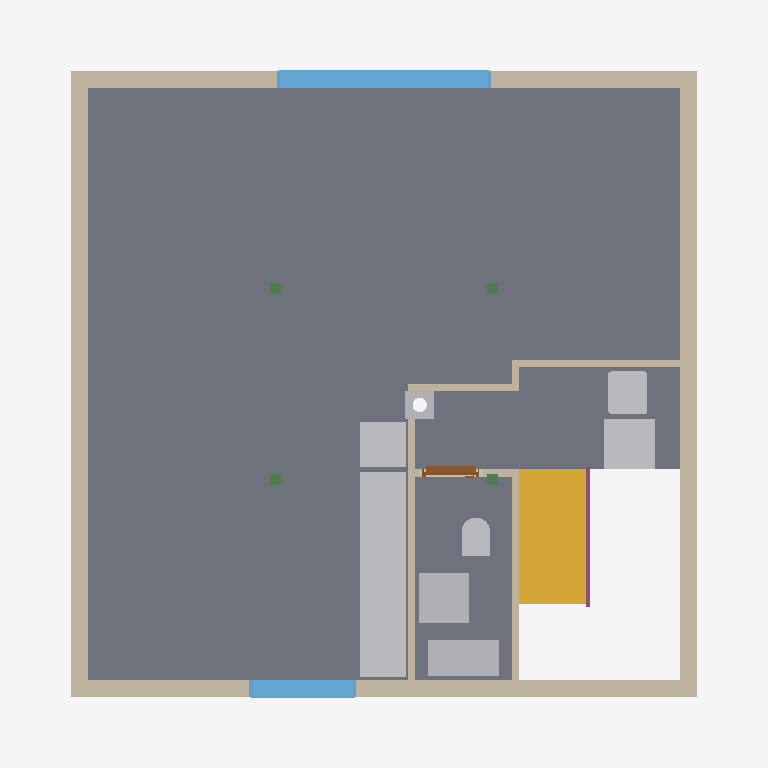
Plan cut of the same IFC building model at storey 'Ceiling' (level 2.83 m, cut at 4.22 m), seen from above with north up, elements coloured by IFC class: 10 walls (beige), 10 other elements (light grey), 4 beams (green), 3 slabs (grey), 2 windows (light blue), 1 stair (yellow), 1 railing (pink), 1 door (brown). Cut surfaces are drawn darker.
Extent 9.9 m × 9.3 m × 8.8 m (x, y, z). Storeys (11): Ground floor at 0.00 m; Ceiling at 2.83 m; Upper floor at 3.04 m; Roof - Thermal insulation under rafters at 3.04 m; Roof - Vapour barrier at 3.04 m; Roof - Gypsum plasterboard at 3.04 m; Roof - MDF at 3.04 m; Roof - Roofing underlay at 3.04 m; Roof - Counter-battens at 3.04 m; Roof - Tile battens at 3.04 m; Roof - Roof tiles at 3.04 m. Elements (176): 102 IfcBeam, 23 IfcSlab, 21 IfcWall, 9 IfcFurniture, 6 IfcDoor, 6 IfcWindow, 5 IfcSanitaryTerminal, 2 IfcStair, 1 IfcChimney, 1 IfcRailing.

HEADER;
FILE_DESCRIPTION(('ViewDefinition[DesignTransferView]'),'2;1');
FILE_NAME('/dev/null','2026-11-07T07:52:26+01:00',(''),(''),'IfcOpenShell 0.8.5','IfcOpenShell 0.8.5','Nobody');
FILE_SCHEMA(('IFC4'));
ENDSEC;
DATA;
#1=IFCPROJECT('3IBkelhuj4gBLPGY1HKZ04',$,'House 2',$,$,$,$,(#10,#15),#5);
#19=IFCSITE('0HmectxrPCTxAXtRXEkcMJ',$,'Site',$,$,#27,$,$,$,$,$,$,$,$);
#20=IFCBUILDING('2GtLUTBpD5Px55dSEkz5XL',$,'House 2',$,$,#32,$,$,$,$,$,$);
#33=IFCBUILDINGSTOREY('231HsksT5Emf_90WeI7PhY',$,'Ground floor',$,$,#39,$,$,$,0.0);
#40=IFCBUILDINGSTOREY('3x4GR1tuH6_e$tgITchYPF',$,'Ceiling',$,$,#45,$,$,$,2.825);
#46=IFCBUILDINGSTOREY('2ROp$Kou5BJwrSEEXfSiss',$,'Upper floor',$,$,#51,$,$,$,3.035);
#10652=IFCBUILDINGSTOREY('0lpSUlRWH1tO5uOa_lM4PS',$,'Roof - Thermal insulation under rafters','Visibility container for Thermal insulation under rafters','ROOF_LAYER',#10657,$,$,$,3.035);
#10658=IFCBUILDINGSTOREY('0HuwEt5850JedXrZxbgwVp',$,'Roof - Vapour barrier','Visibility container for Vapour barrier','ROOF_LAYER',#10663,$,$,$,3.035);
#10664=IFCBUILDINGSTOREY('1qbobLzOfCpA_AEx6FkYRj',$,'Roof - Gypsum plasterboard','Visibility container for Gypsum plasterboard','ROOF_LAYER',#10669,$,$,$,3.035);
#10670=IFCBUILDINGSTOREY('2c$I98jBD2HhD_xLYbrNlX',$,'Roof - MDF','Visibility container for MDF','ROOF_LAYER',#10675,$,$,$,3.035);
#10676=IFCBUILDINGSTOREY('2GDcvHMOj3eBD3B6ib9K6i',$,'Roof - Roofing underlay','Visibility container for Roofing underlay','ROOF_LAYER',#10681,$,$,$,3.035);
#10682=IFCBUILDINGSTOREY('0SgJpSG$v5dBHj5X668h0j',$,'Roof - Counter-battens','Visibility container for Counter-battens','ROOF_LAYER',#10687,$,$,$,3.035);
#10688=IFCBUILDINGSTOREY('25osVQJxn4ivA26vjumfl7',$,'Roof - Tile battens','Visibility container for Tile battens','ROOF_LAYER',#10693,$,$,$,3.035);
#10694=IFCBUILDINGSTOREY('0P4O8_ker4vBV2pkO1oHcV',$,'Roof - Roof tiles','Visibility container for Roof tiles','ROOF_LAYER',#10699,$,$,$,3.035);
#8915=IFCSLAB('0e23E93k548PAfube$m9WM',$,'Obývací pokoj',$,$,#8920,#8927,$,$);
#8987=IFCSLAB('21c2Arotn7PfUWiQLsH1e_',$,'Chodba',$,$,#8992,#8999,$,$);
#8954=IFCSLAB('0x7WAypkLFowgiP$VGqbq5',$,'Koupelna',$,$,#8959,#8966,$,$);
#8191=IFCWALL('1nDZswX$H7Fu8DkZT4YDze',$,'Upper west wall',$,$,#8200,#8211,$,$);
#8258=IFCWALL('32TUmRbPz44gTP4dcQZ4kg',$,'Upper east wall',$,$,#8267,#8278,$,$);
#2179=IFCSTAIR('0ccEW8Qi5DK8MsdmEVAsMC',$,'Upper stair flight',$,$,#2186,$,$,.STRAIGHT_RUN_STAIR.);
#8148=IFCWALL('3TnDpOknP0IhK7PHZNy9SW',$,'Upper front wall',$,$,#8158,#8186,$,$);
#8216=IFCWALL('3fz76kXtP04RF3CK3cShr7',$,'Upper back wall',$,$,#8225,#8253,$,$);
#9272=IFCFURNITURE('0enc6gdh94ieISEWgAJNoG',$,'Kuch.?Linka',$,'Kuch.?Linka',#9277,#9284,$,.USERDEFINED.);
#8313=IFCWINDOW('1r8igEcnHAVeGb86Yt97Ni',$,'Living room back window',$,$,#8390,#8314,$,1.3750000000000004,3.0,.WINDOW.,.SINGLE_PANEL.,$);
#9079=IFCFURNITURE('00dtNHYc93luMouCyPaQ8X',$,'Rekuperace',$,'Rekuperace',#9084,#9091,$,.USERDEFINED.);
#9020=IFCFURNITURE('099reYbwrBMglSRI84rBCE',$,'Pračka',$,'Pračka',#9025,#9032,$,.USERDEFINED.);
#9135=IFCFURNITURE('2AiJvrM5bApuXW1lq2uEZj',$,'Zásobník?TUV',$,'Zásobník?TUV',#9140,#9147,$,.USERDEFINED.);
#9238=IFCFURNITURE('3n9knG4yrDXPBNzkEw6RNo',$,'Myčka',$,'Myčka',#9243,#9250,$,.USERDEFINED.);
#9170=IFCFURNITURE('1h$vri7CXACAbAjnAsBMLc',$,'Sporák',$,'Sporák',#9175,#9182,$,.USERDEFINED.);
#9204=IFCFURNITURE('2$auSxxOn06woCvBoub0Da',$,'Dřez',$,'Dřez',#9209,#9216,$,.USERDEFINED.);
#8409=IFCWINDOW('2CigAlevf2dAOPJKWXLE4C',$,'Living room front window',$,$,#8486,#8410,$,1.3750000000000004,1.5,.WINDOW.,.SINGLE_PANEL.,$);
#8487=IFCWALL('2ZsL1A1AH5KQ2pm2PrcsOg',$,'Living room - side partition',$,$,#8497,#8525,$,$);
#9055=IFCSANITARYTERMINAL('0ST6683M52KRN8ssprNwx7',$,'Umyvadlo',$,$,#9075,#9063,$,$);
#8656=IFCWALL('0JPNJUFFr0zxAr47NBUXRv',$,'Upper bathroom - stairway partition',$,$,#8665,#8693,$,$);
#8614=IFCWALL('2acSy2$Xr48hgXTyHtXG19',$,'Living room - back right partition',$,$,#8623,#8651,$,$);
#9114=IFCSANITARYTERMINAL('1vt3oS779DjPQI$5cwJDyR',$,'Upper bathroom WC',$,$,#9134,#9122,$,$);
#8530=IFCWALL('1tAfbsqlH8rB6dkCELX3Cm',$,'Living room - back partition',$,$,#8539,#8567,$,$);
#15591=IFCCHIMNEY('0Vr6wTtdL4ueSpLZSLajI0',$,'Main chimney',$,$,#15596,#15611,$,.NOTDEFINED.);
#2231=IFCRAILING('1HpLKeTTv7V8zuW5jxwIFO',$,'Stair flight railing',$,$,#2236,#2422,$,.GUARDRAIL.);
#8758=IFCDOOR('3DSLjteYf1CB4Ucp$oLF_I',$,'Upper bathroom door',$,$,#8878,#8769,$,2.125,0.8,.DOOR.,.SINGLE_SWING_LEFT.,$);
#8698=IFCWALL('25arGA1t1CqOrX0B4B2G5C',$,'Upper bathroom - hallway partition',$,$,#8707,#8735,$,$);
#8572=IFCWALL('3z$o8cJsb1ngjM22iY5dBl',$,'Living room - hallway step partition',$,$,#8581,#8609,$,$);
#8043=IFCBEAM('1x91HL1WrElf3fFrnBBMex',$,'Sloupek vaznice 1.1',$,'Sloupek vaznice 1.1',#8048,#8057,$,.USERDEFINED.);
#8062=IFCBEAM('1Tx9e05e57ufU4N1PUmuVX',$,'Sloupek vaznice 1.2',$,'Sloupek vaznice 1.2',#8067,#8076,$,.USERDEFINED.);
#8081=IFCBEAM('2eDmRhVNr5GBNG8vauAfD6',$,'Sloupek vaznice 2.1',$,'Sloupek vaznice 2.1',#8086,#8095,$,.USERDEFINED.);
#8100=IFCBEAM('2mRP7Gctr3yegmNvtahlSm',$,'Sloupek vaznice 2.2',$,'Sloupek vaznice 2.2',#8105,#8114,$,.USERDEFINED.);
ENDSEC;
